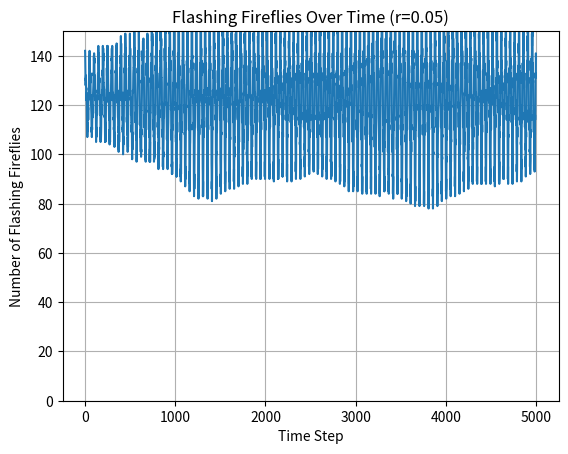
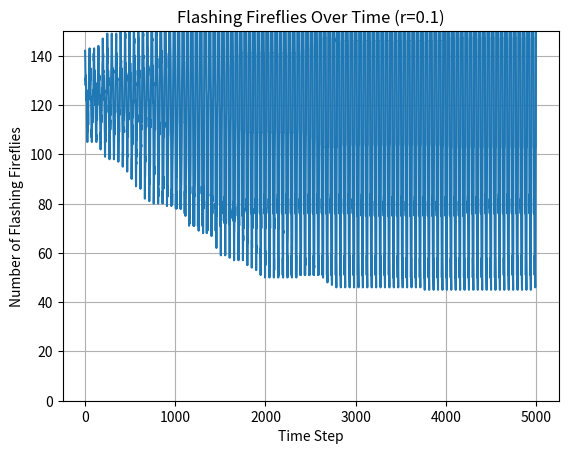
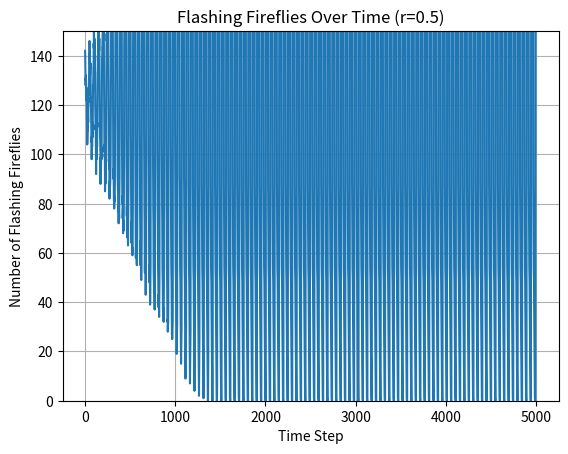
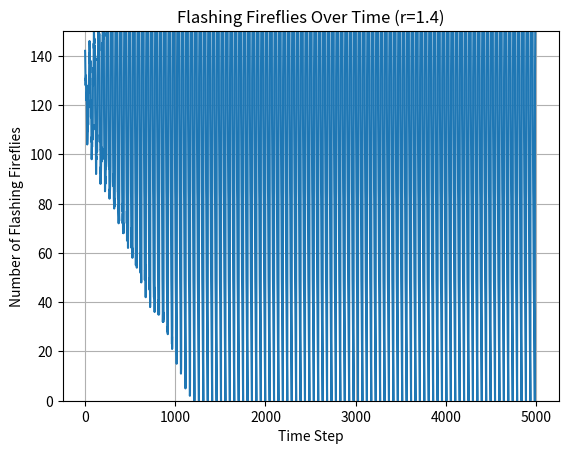

Write the Python code that produced these figures, in order.
import numpy as np
import matplotlib.pyplot as plt
import os

# Constants
N = 250
L = 50
time_steps = 5000
r_values = [0.05, 0.1, 0.5, 1.4]

# Paths
output_folder = "output/task2"  
os.makedirs(output_folder, exist_ok=True)  # Make sure output folder exists

# Generating firefly positions
positions = np.random.rand(N, 2)  # Random (x, y) in [0, 1]

# Initializing internal clocks
clocks = np.random.randint(0, L, size=N)

for r in r_values:
    # 3. Compute neighbors
    neighbors = []
    for i in range(N):
        dist = np.linalg.norm(positions - positions[i], axis=1)
        neighbor_ids = np.where((dist < r) & (dist > 0))[0]  # exclude self (dist > 0)
        neighbors.append(neighbor_ids)

    # 4. Calculate average number of neighbors
    avg_neighbors = np.mean([len(n) for n in neighbors])
    print(f"r={r}: Average neighbors = {avg_neighbors}")

    # 5. Simulate over time
    clocks_copy = clocks.copy()  # Work on a copy so initial clocks stay same for different r
    flashing_count = []

    for t in range(time_steps):
        flashing = (clocks_copy < (L // 2))  # Flashing if clock in [0, 24]
        flashing_count.append(np.sum(flashing))

        # Synchronization correction
        for i in range(N):
            if clocks_copy[i] == 0:  # just started flashing
                neighbor_ids = neighbors[i]
                if len(neighbor_ids) > 0:
                    flashing_neighbors = flashing[neighbor_ids]
                    if np.sum(flashing_neighbors) > len(neighbor_ids) / 2:
                        clocks_copy[i] = (clocks_copy[i] + 1) % L  # correct cycle
        # Increment clocks
        clocks_copy = (clocks_copy + 1) % L

    # 6. Plotting
    plt.figure()
    plt.plot(flashing_count)
    plt.title(f"Flashing Fireflies Over Time (r={r})")
    plt.xlabel("Time Step")
    plt.ylabel("Number of Flashing Fireflies")
    plt.ylim(0, 150)
    plt.grid()
    # Save the plot
    filename = f"fireflies_r_{str(r).replace('.', '_')}.png"
    filepath = os.path.join(output_folder, filename)
    plt.savefig(filepath)
    plt.show()
